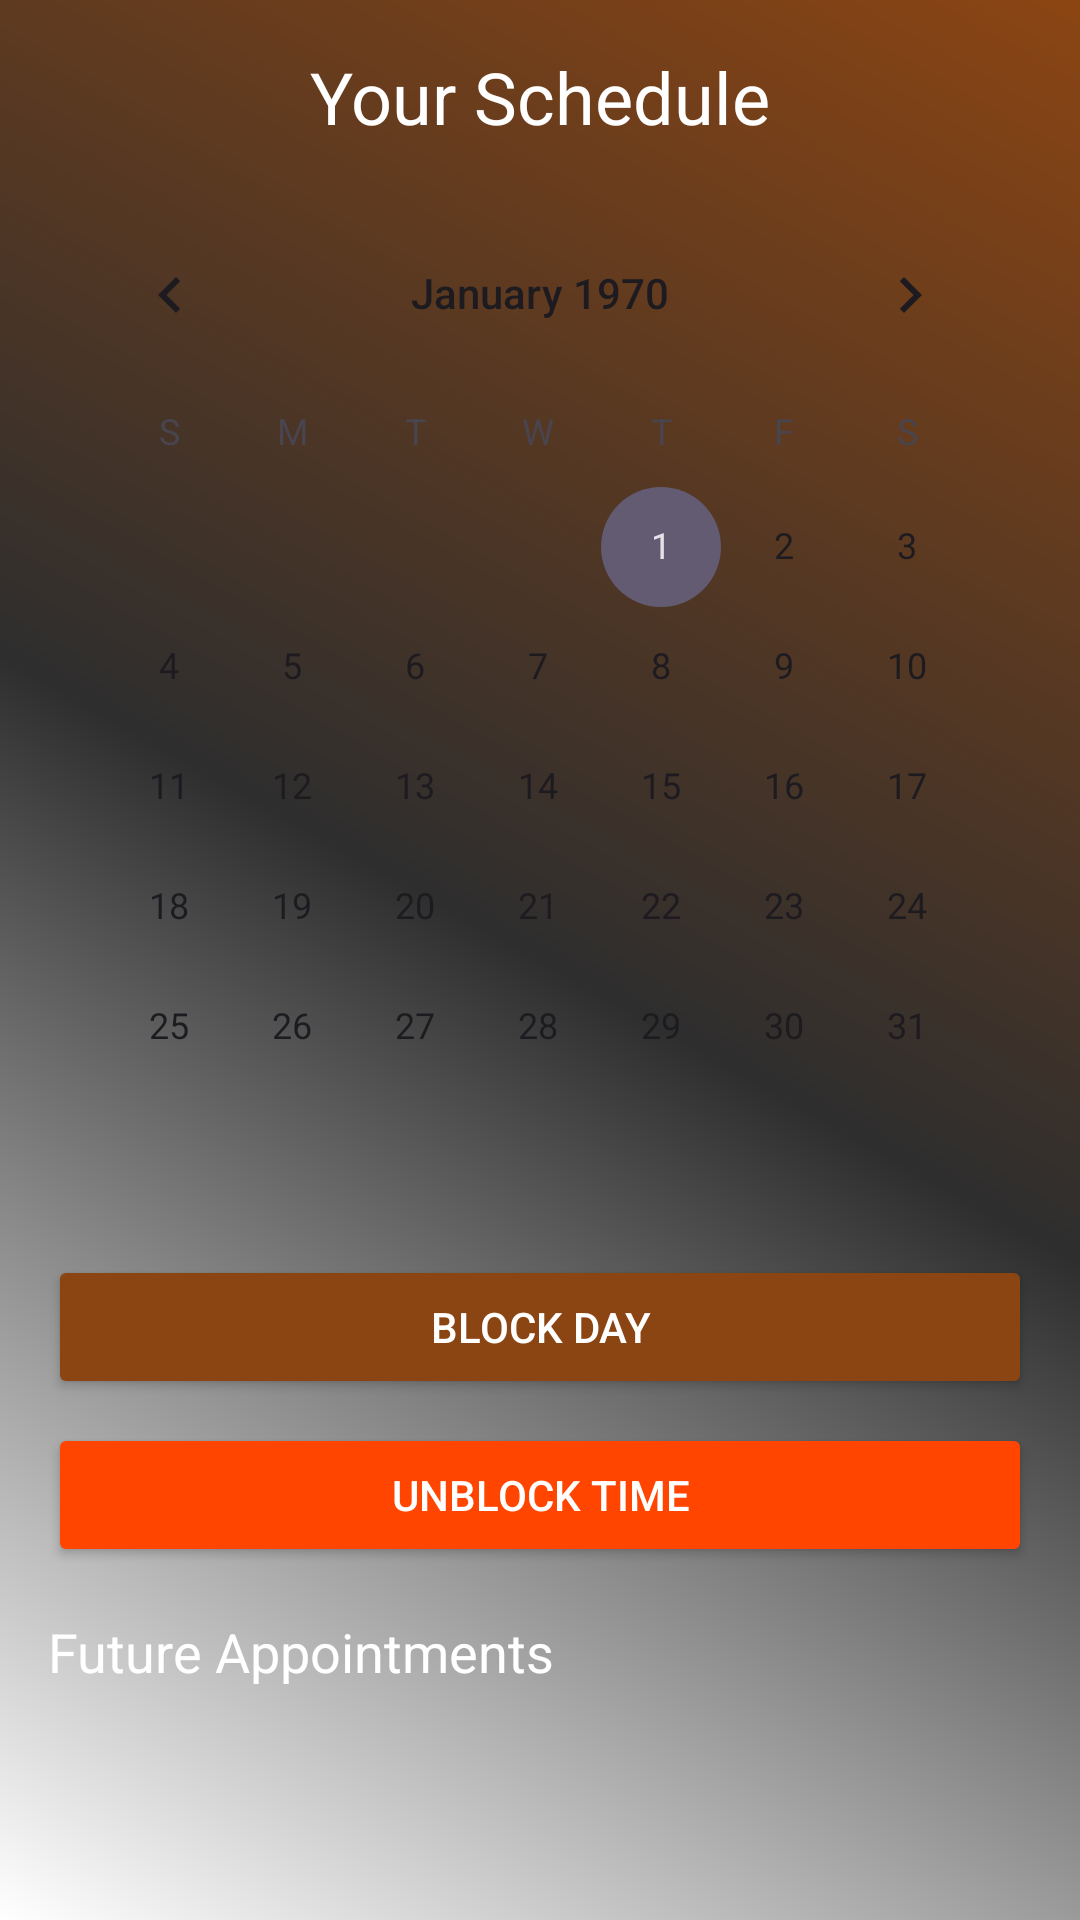

Layout XML and referenced resources for this Android screen:
<!-- AndroidManifest.xml: application theme Theme.Barberapp -->
<!-- res/layout/fragment_barber_schedule.xml -->
<?xml version="1.0" encoding="utf-8"?>
<ScrollView
    xmlns:android="http://schemas.android.com/apk/res/android"
    android:layout_width="match_parent"
    android:layout_height="match_parent"
    android:padding="16dp"
    android:background="@drawable/shape1">

    <LinearLayout
        android:layout_width="match_parent"
        android:layout_height="wrap_content"
        android:orientation="vertical">


        <TextView
            android:id="@+id/barberScheduleTitle"
            android:layout_width="wrap_content"
            android:layout_height="wrap_content"
            android:text="Your Schedule"
            android:textSize="24sp"
            android:textColor="#FFFFFF"
            android:layout_gravity="center"
            android:layout_marginBottom="16dp" />


        <CalendarView
            android:id="@+id/calendarView"
            android:layout_width="match_parent"
            android:layout_height="wrap_content"
            android:layout_marginBottom="16dp" />


        <Button
            android:id="@+id/blockDayButton"
            android:layout_width="match_parent"
            android:layout_height="wrap_content"
            android:text="Block Day"
            android:backgroundTint="#8B4513"
            android:textColor="#FFFFFF"
            android:layout_marginBottom="8dp" />


        <Button
            android:id="@+id/unblockTimeButton"
            android:layout_width="match_parent"
            android:layout_height="wrap_content"
            android:text="Unblock Time"
            android:backgroundTint="#FF4500"
            android:textColor="#FFFFFF"
            android:layout_marginBottom="16dp" />


        <TextView
            android:id="@+id/futureAppointmentsTitle"
            android:layout_width="wrap_content"
            android:layout_height="wrap_content"
            android:text="Future Appointments"
            android:textSize="18sp"
            android:textColor="#FFFFFF"
            android:layout_marginBottom="8dp" />


        <ListView
            android:id="@+id/futureAppointmentsListView"
            android:layout_width="match_parent"
            android:layout_height="wrap_content"
            android:layout_marginBottom="16dp"
            android:dividerHeight="1dp"
            android:divider="#CCCCCC"
            android:background="#FFFFFF" />

    </LinearLayout>
</ScrollView>
<!-- resources referenced by this layout -->
<resources>
  <!-- drawable shape1 (drawable) -->
  <shape xmlns:android="http://schemas.android.com/apk/res/android"
      android:shape="rectangle">
  
      <gradient
          android:angle="45"
          android:startColor="#FFFFFF"
          android:centerColor="#2E2E2E"
          android:endColor="#8B4513"
          android:type="linear" />
  
  </shape>
  <style name="Theme.Barberapp" parent="Base.Theme.Barberapp" />
  <style name="Base.Theme.Barberapp" parent="Theme.Material3.DayNight.NoActionBar">
          
          
      </style>
</resources>
